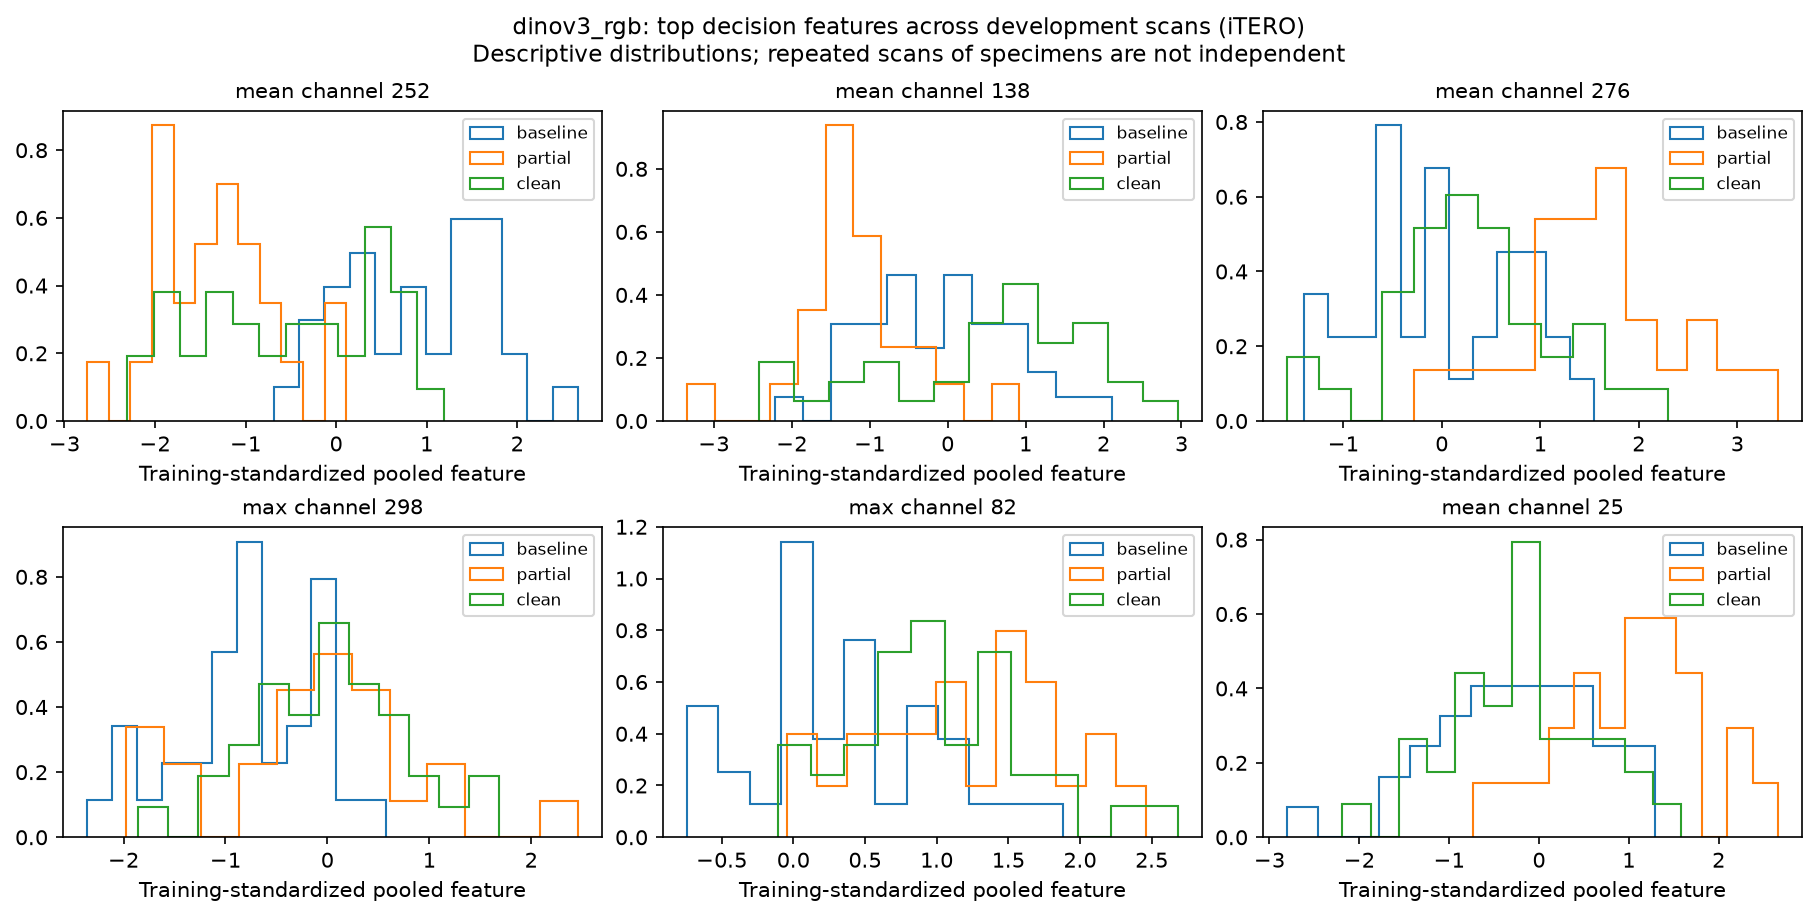

The file beside this chart, header and first rows:
scan_id, physical_id, stage, branch, channel, standardized_value
iTERO__BCG1T0-5, BCG1-5, baseline, mean, 252, 1.289
iTERO__BCG6T0-7, BCG6-7, baseline, mean, 252, 1.254
iTERO__BCG6T0-2, BCG6-2, baseline, mean, 252, 0.3636
iTERO__BCG5T0-7, BCG5-7, baseline, mean, 252, 2.671
iTERO__BCG4T0-2, BCG4-2, baseline, mean, 252, 0.3702
iTERO__BCG1T0-3, BCG1-3, baseline, mean, 252, 1.588
iTERO__BCG5T0-2, BCG5-2, baseline, mean, 252, 1.48
iTERO__BCG3T0-3, BCG3-3, baseline, mean, 252, 2.1
iTERO__BCG2T0-1, BCG2-1, baseline, mean, 252, 0.4304
iTERO__BCG3T0-6, BCG3-6, baseline, mean, 252, 0.8233
iTERO__BCG2T0-5, BCG2-5, baseline, mean, 252, -0.3312
iTERO__BCG1T0-4, BCG1-4, baseline, mean, 252, -0.00848
iTERO__BCG5T0-5, BCG5-5, baseline, mean, 252, 1.02
iTERO__BCG5T0-1, BCG5-1, baseline, mean, 252, 0.5017
iTERO__BCG3T0-7, BCG3-7, baseline, mean, 252, 1.767
iTERO__BCG1T0-7, BCG1-7, baseline, mean, 252, 0.1449
iTERO__BCG2T0-6, BCG2-6, baseline, mean, 252, -0.3572
iTERO__BCG1T0-2, BCG1-2, baseline, mean, 252, 0.2863
iTERO__BCG4T0-8, BCG4-8, baseline, mean, 252, 1.465
iTERO__BCG6T0-3, BCG6-3, baseline, mean, 252, 1.557
iTERO__BCG3T0-1, BCG3-1, baseline, mean, 252, 1.448
iTERO__BCG2T0-3, BCG2-3, baseline, mean, 252, -0.6878
iTERO__BCG5T0-8, BCG5-8, baseline, mean, 252, 1.556
iTERO__BCG3T0-5, BCG3-5, baseline, mean, 252, 1.562
iTERO__BCG6T0-6, BCG6-6, baseline, mean, 252, 0.7421
iTERO__BCG2T0-7, BCG2-7, baseline, mean, 252, -0.004166
iTERO__BCG6T0-8, BCG6-8, baseline, mean, 252, -0.1439
iTERO__BCG1T0-6, BCG1-6, baseline, mean, 252, 0.4267
iTERO__BCG4T0-3, BCG4-3, baseline, mean, 252, 1.347
iTERO__BCG4T0-5, BCG4-5, baseline, mean, 252, 1.429
iTERO__BCG4T0-6, BCG4-6, baseline, mean, 252, 0.8938
iTERO__BCG4T0-4, BCG4-4, baseline, mean, 252, 0.0958
iTERO__BCG2T0-2, BCG2-2, baseline, mean, 252, 0.7433
iTERO__BCG3T0-8, BCG3-8, baseline, mean, 252, 1.835
iTERO__BCG5T0-3, BCG5-3, baseline, mean, 252, 0.5149
iTERO__BCG6T0-1, BCG6-1, baseline, mean, 252, 1.758
iTERO__BCG6T1-8, BCG6-8, partial, mean, 252, -0.0325
iTERO__BCG4T1-5, BCG4-5, partial, mean, 252, -1.199
iTERO__BCG4T1-2, BCG4-2, partial, mean, 252, -1.987
iTERO__BCG6T1-6, BCG6-6, partial, mean, 252, -0.4733
iTERO__BCG6T1-2, BCG6-2, partial, mean, 252, -1.991
iTERO__BCG3T1-6, BCG3-6, partial, mean, 252, -1.396
iTERO__BCG3T1-7, BCG3-7, partial, mean, 252, -2.152
iTERO__BCG4T1-8, BCG4-8, partial, mean, 252, -1.008
iTERO__BCG5T1-2, BCG5-2, partial, mean, 252, 0.1127
iTERO__BCG3T1-5, BCG3-5, partial, mean, 252, -0.7491
iTERO__BCG3T1-8, BCG3-8, partial, mean, 252, -0.8174
iTERO__BCG5T1-5, BCG5-5, partial, mean, 252, -1.759
iTERO__BCG5T1-1, BCG5-1, partial, mean, 252, -1.813
iTERO__BCG6T1-7, BCG6-7, partial, mean, 252, -1.242
iTERO__BCG3T1-1, BCG3-1, partial, mean, 252, -1.283
iTERO__BCG4T1-3, BCG4-3, partial, mean, 252, -1.081
iTERO__BCG3T1-3, BCG3-3, partial, mean, 252, -1.946
iTERO__BCG4T1-6, BCG4-6, partial, mean, 252, -1.546
iTERO__BCG5T1-3, BCG5-3, partial, mean, 252, -1.84
iTERO__BCG5T1-7, BCG5-7, partial, mean, 252, -1.388
iTERO__BCG6T1-3, BCG6-3, partial, mean, 252, -0.9949
iTERO__BCG6T1-1, BCG6-1, partial, mean, 252, -2.749
iTERO__BCG5T1-8, BCG5-8, partial, mean, 252, -1.633
iTERO__BCG4T1-4, BCG4-4, partial, mean, 252, -0.9227
... 516 more rows
